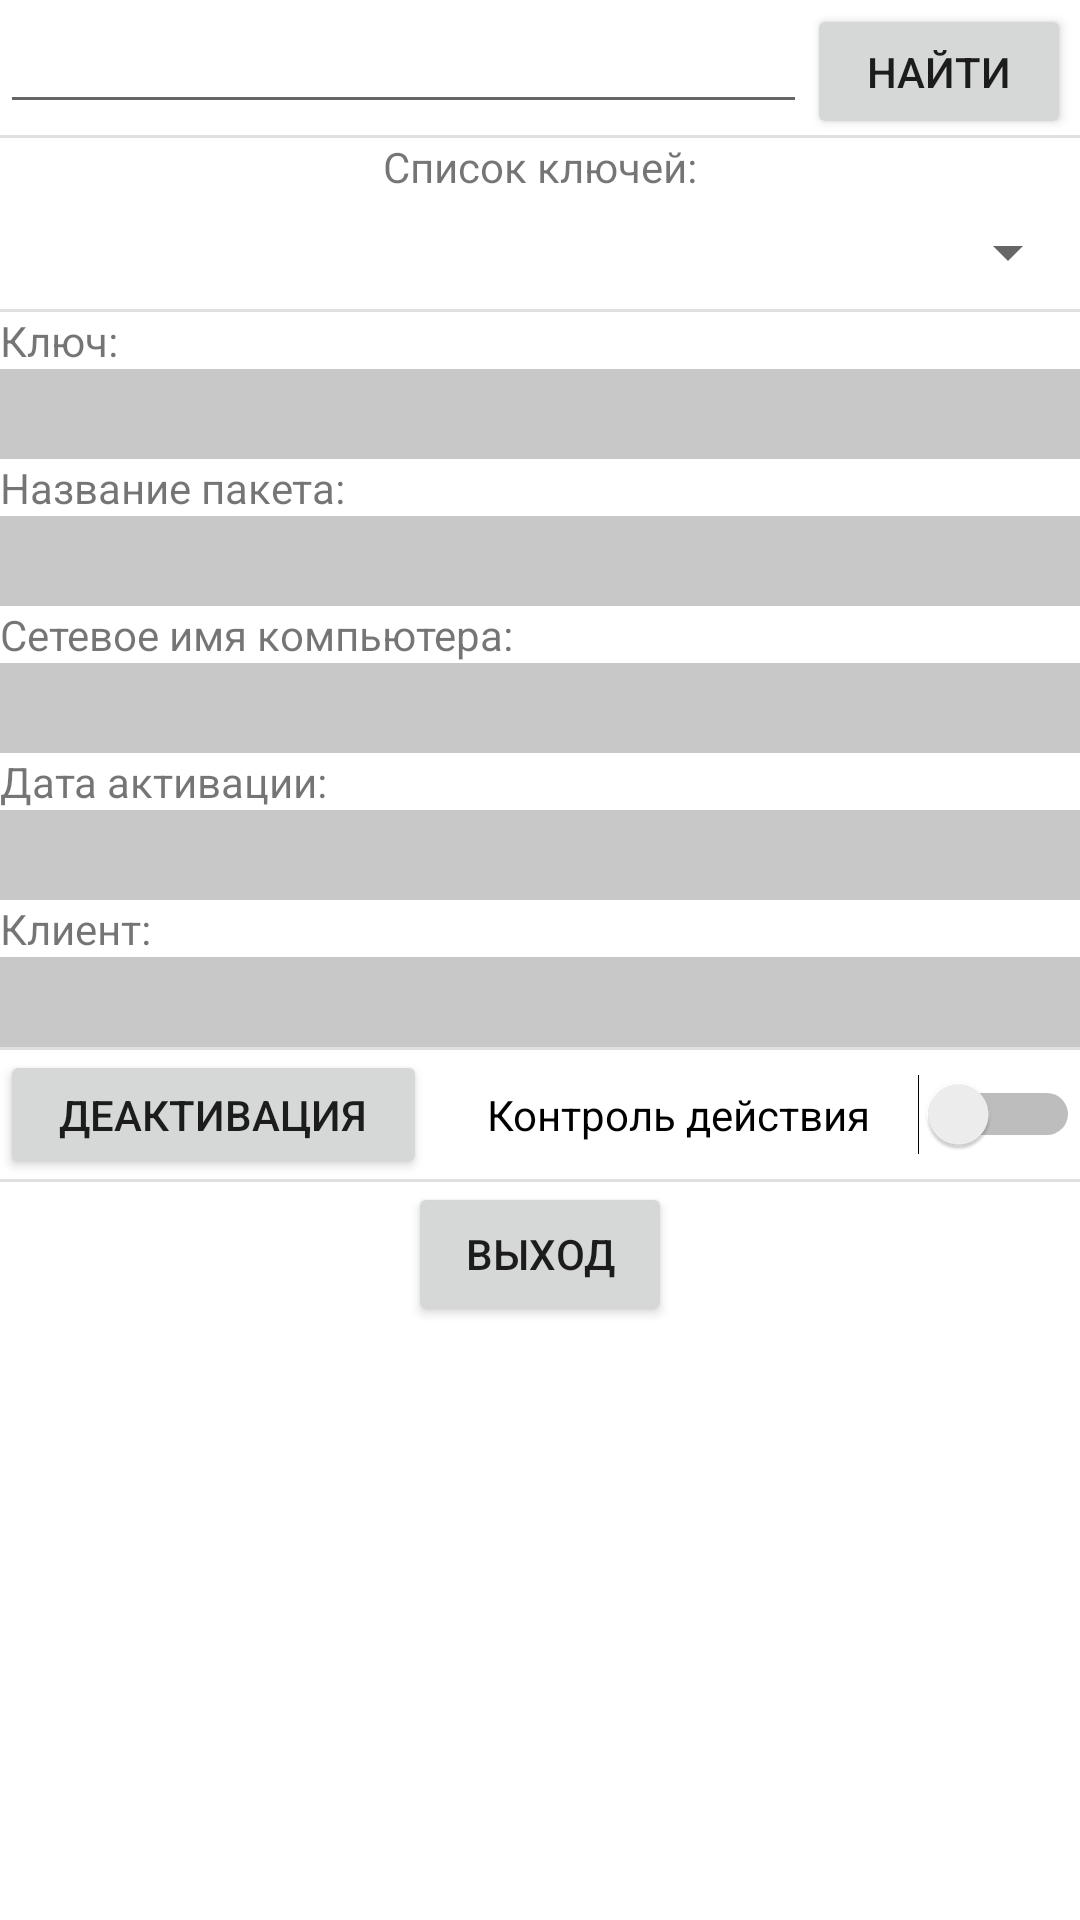

The Android layout XML behind this screen, and the referenced resources:
<!-- AndroidManifest.xml: application theme Theme.AceControl -->
<!-- res/layout/activity_manage.xml -->
<?xml version="1.0" encoding="utf-8"?>
<LinearLayout xmlns:android="http://schemas.android.com/apk/res/android"
    xmlns:app="http://schemas.android.com/apk/res-auto"
    xmlns:tools="http://schemas.android.com/tools"
    android:layout_width="match_parent"
    android:layout_height="match_parent"
    android:orientation="vertical"
    tools:context=".ManageActivity">

    <LinearLayout
        android:layout_width="match_parent"
        android:layout_height="45dp"
        android:orientation="horizontal">

        <EditText
            android:id="@+id/editFind1"
            android:layout_width="269dp"
            android:layout_height="wrap_content"
            android:ems="10"
            android:inputType="textPersonName" />

        <Button
            android:id="@+id/buttonSearch1"
            android:layout_width="wrap_content"
            android:layout_height="wrap_content"
            android:text="Найти" />
    </LinearLayout>

    <View
        android:layout_width="match_parent"
        android:layout_height="1dp"
        android:background="?android:attr/listDivider" />

    <TextView
        android:layout_width="match_parent"
        android:layout_height="wrap_content"
        android:text="Список ключей:"
        android:textAlignment="center" />

    <Spinner
        android:id="@+id/spinner1"
        android:layout_width="match_parent"
        android:layout_height="38dp" />

    <View
        android:layout_width="match_parent"
        android:layout_height="1dp"
        android:background="?android:attr/listDivider" />

    <TextView
        android:layout_width="match_parent"
        android:layout_height="wrap_content"
        android:text="Ключ:" />

    <TextView
        android:id="@+id/textViewKey"
        android:layout_width="match_parent"
        android:layout_height="30dp"
        android:background="@color/cardview_shadow_start_color"
        android:text="" />

    <TextView
        android:layout_width="match_parent"
        android:layout_height="wrap_content"
        android:text="Название пакета:" />

    <TextView
        android:id="@+id/textViewPackage"
        android:layout_width="match_parent"
        android:layout_height="30dp"
        android:background="@color/cardview_shadow_start_color" />

    <TextView
        android:layout_width="match_parent"
        android:layout_height="wrap_content"
        android:text="Сетевое имя компьютера:" />

    <TextView
        android:id="@+id/textViewHost"
        android:layout_width="match_parent"
        android:layout_height="30dp"
        android:background="@color/cardview_shadow_start_color" />

    <TextView
        android:layout_width="match_parent"
        android:layout_height="wrap_content"
        android:text="Дата активации:" />

    <TextView
        android:id="@+id/textViewDate"
        android:layout_width="match_parent"
        android:layout_height="30dp"
        android:background="@color/cardview_shadow_start_color" />

    <TextView
        android:layout_width="match_parent"
        android:layout_height="wrap_content"
        android:text="Клиент:" />

    <TextView
        android:id="@+id/textViewClient"
        android:layout_width="match_parent"
        android:layout_height="30dp"
        android:background="@color/cardview_shadow_start_color" />

    <View
        android:layout_width="match_parent"
        android:layout_height="1dp"
        android:background="?android:attr/listDivider" />

    <LinearLayout
        android:layout_width="match_parent"
        android:layout_height="43dp"
        android:orientation="horizontal">

        <Button
            android:id="@+id/buttonDeact"
            android:layout_width="wrap_content"
            android:layout_height="wrap_content"
            android:layout_weight="1"
            android:text="Деактивация" />

        <Switch
            android:id="@+id/switch1"
            android:layout_width="wrap_content"
            android:layout_height="wrap_content"
            android:layout_marginLeft="20dp"
            android:checked="false"
            android:layout_weight="1"
            android:text="Контроль действия" />

    </LinearLayout>

    <View
        android:layout_width="match_parent"
        android:layout_height="1dp"
        android:background="?android:attr/listDivider" />

    <Button
        android:id="@+id/buttonExit1"
        android:layout_width="wrap_content"
        android:layout_height="wrap_content"
        android:layout_gravity="center_horizontal|center_vertical"
        android:text="Выход" />

</LinearLayout>
<!-- resources referenced by this layout -->
<resources>
  <style name="Theme.AceControl" parent="Theme.MaterialComponents.DayNight.DarkActionBar">
          
          <item name="colorPrimary">@color/purple_500</item>
          <item name="colorPrimaryVariant">@color/purple_700</item>
          <item name="colorOnPrimary">@color/white</item>
          
          <item name="colorSecondary">@color/teal_200</item>
          <item name="colorSecondaryVariant">@color/teal_700</item>
          <item name="colorOnSecondary">@color/black</item>
          
          <item name="android:statusBarColor" tools:targetApi="l">?attr/colorPrimaryVariant</item>
          
      </style>
  <!-- not gathered from this repository: default colours our renderer supplied (Android Studio template values) -->
  <color name="purple_500">#FF6200EE</color>
  <color name="purple_700">#FF3700B3</color>
  <color name="teal_200">#FF03DAC5</color>
  <color name="teal_700">#FF018786</color>
  <color name="black">#FF000000</color>
  <color name="white">#FFFFFFFF</color>
</resources>
